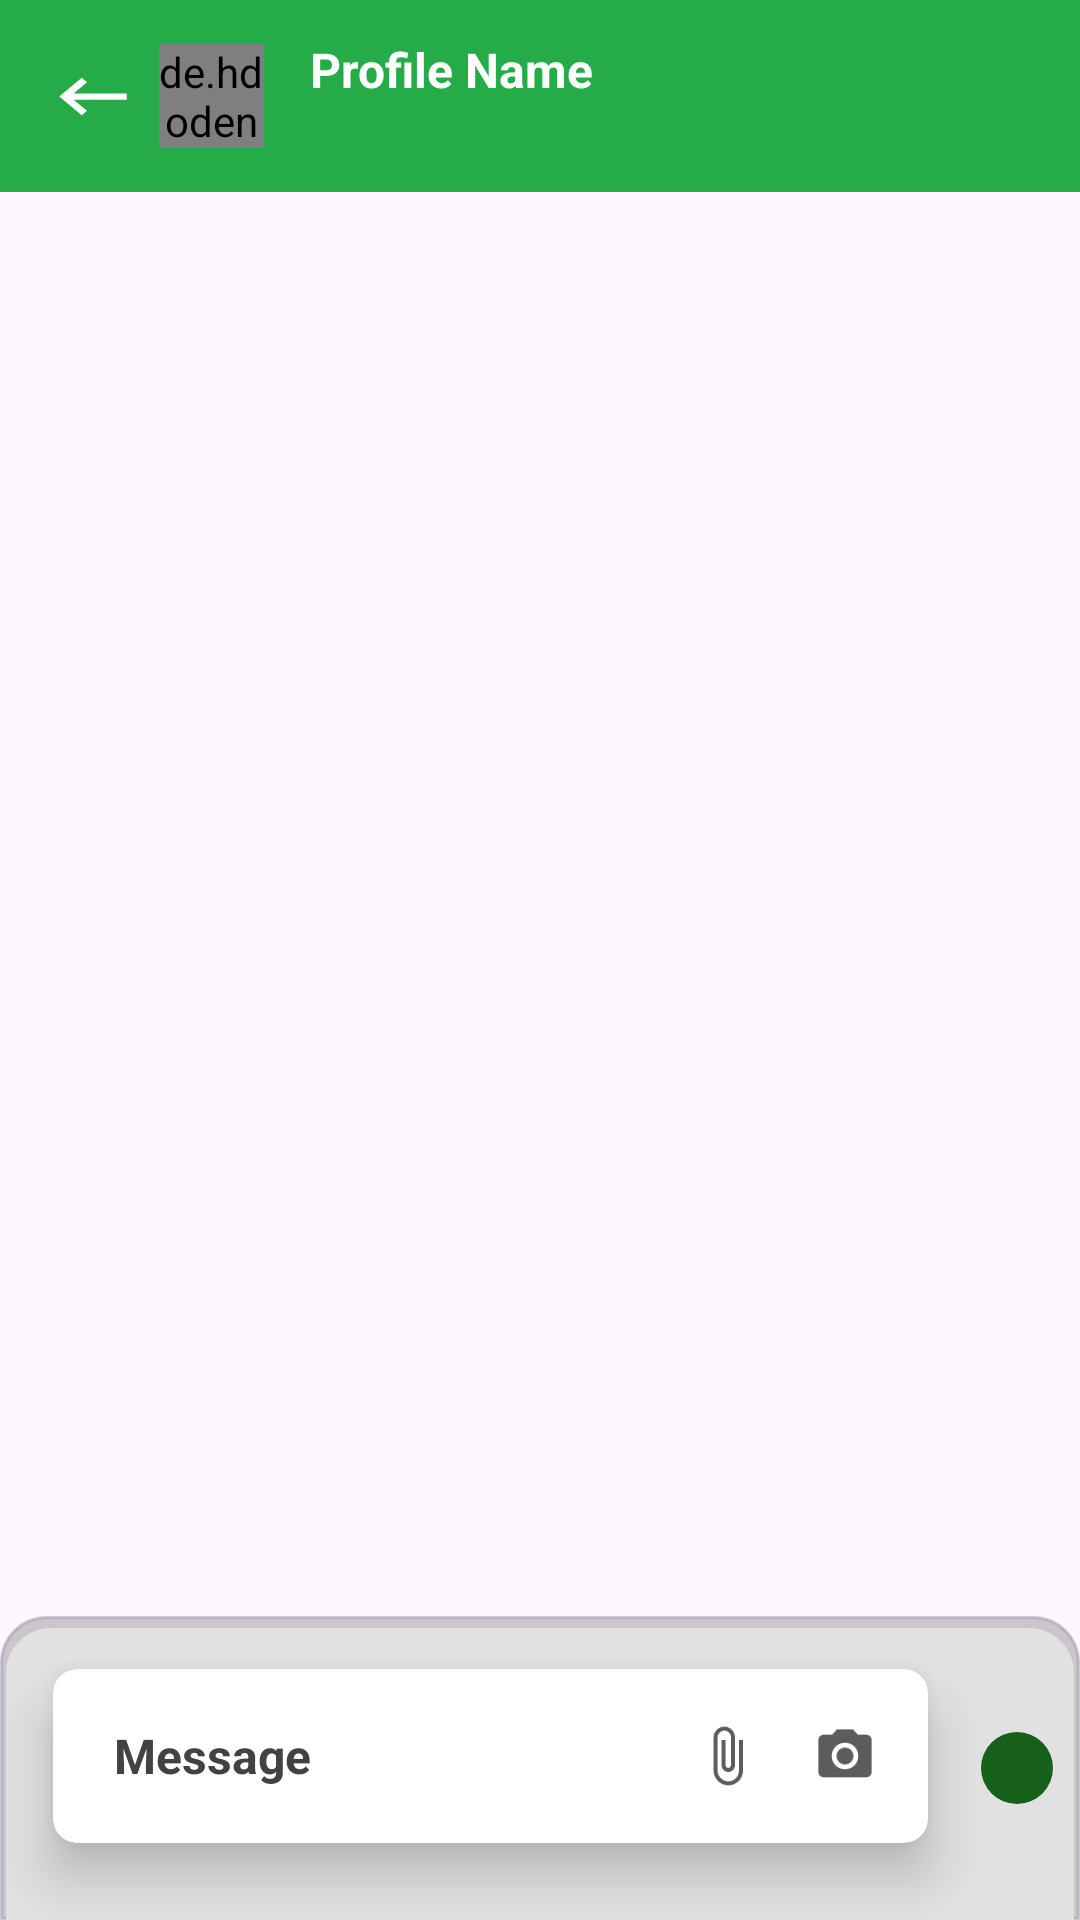

Layout XML and referenced resources for this Android screen:
<!-- AndroidManifest.xml: application theme Theme.RecipeBook -->
<!-- res/layout/activity_chat__open.xml -->
<?xml version="1.0" encoding="utf-8"?>
<androidx.constraintlayout.widget.ConstraintLayout
    xmlns:android="http://schemas.android.com/apk/res/android"
    xmlns:app="http://schemas.android.com/apk/res-auto"
    xmlns:tools="http://schemas.android.com/tools"
    android:id="@+id/firstLayout"
    android:layout_width="match_parent"
    android:layout_height="match_parent"
    tools:context=".ChatOpenActivity">

    <androidx.appcompat.widget.Toolbar
        android:id="@+id/toolbar"
        android:layout_width="match_parent"
        android:layout_height="wrap_content"
        android:background="#25AC49"
        android:minHeight="?attr/actionBarSize"
        android:theme="?attr/actionBarTheme"
        app:layout_constraintTop_toTopOf="parent">

        <LinearLayout
            android:layout_width="wrap_content"
            android:layout_height="wrap_content"
            android:orientation="horizontal">

            <ImageView
                android:id="@+id/backIcon"
                android:layout_width="30dp"
                android:layout_height="40dp"
                android:layout_weight="1"
                android:src="@drawable/back_icon"
                app:tint="@color/white" />

            <de.hdodenhof.circleimageview.CircleImageView
                android:id="@+id/profile01"
                android:layout_width="35dp"
                android:layout_height="35dp"
                android:layout_gravity="center"
                android:layout_marginStart="7dp"
                android:src="@drawable/image_avatar" />

            <LinearLayout
                android:layout_width="match_parent"
                android:layout_height="wrap_content"
                android:layout_gravity="center"
                android:layout_marginLeft="15dp"
                android:orientation="vertical">

                <TextView
                    android:id="@+id/name"
                    android:layout_width="wrap_content"
                    android:layout_height="wrap_content"
                    android:layout_gravity="center"
                    android:gravity="center"
                    android:text="Profile Name"
                    android:textAlignment="center"
                    android:textColor="@color/white"
                    android:textSize="16sp"
                    android:textStyle="bold|normal" />

                <TextView
                    android:id="@+id/status"
                    android:layout_width="wrap_content"
                    android:layout_height="wrap_content"
                    android:text="Online"
                    android:textAlignment="textStart"
                    android:textColor="@color/white"
                    android:textSize="13sp"
                    android:textStyle="bold|normal"
                    android:visibility="invisible" />


            </LinearLayout>

        </LinearLayout>


    </androidx.appcompat.widget.Toolbar>

    <LinearLayout
        android:id="@+id/linear01"
        android:layout_width="match_parent"
        android:layout_height="0dp"
        android:orientation="vertical"
        app:layout_constraintTop_toBottomOf="@id/toolbar"
        app:layout_constraintBottom_toTopOf="@id/linear02">

        <androidx.recyclerview.widget.RecyclerView
            android:id="@+id/recyclerView"
            android:layout_width="match_parent"
            android:layout_height="match_parent"
            android:visibility="visible"
            />


    </LinearLayout>

    <LinearLayout
        android:id="@+id/linear02"
        android:layout_width="match_parent"
        android:layout_height="wrap_content"
        android:background="@drawable/bottom_shape"
        android:orientation="horizontal"
        android:weightSum="2"
        app:layout_constraintBottom_toBottomOf="parent">

        <androidx.cardview.widget.CardView
            android:layout_width="match_parent"
            android:layout_height="wrap_content"
            android:layout_marginStart="5dp"
            android:layout_marginEnd="5dp"
            android:layout_marginBottom="8dp"
            android:layout_weight="2"
            android:padding="10dp"
            app:cardCornerRadius="8dp"
            app:cardElevation="10dp"
            app:cardUseCompatPadding="true">

            <LinearLayout
                android:layout_width="match_parent"
                android:layout_height="wrap_content"
                android:baselineAligned="false"
                android:orientation="horizontal"
                android:padding="8dp">

                <LinearLayout
                    android:layout_width="match_parent"
                    android:layout_height="match_parent"
                    android:layout_gravity="center"
                    android:layout_weight="1"
                    android:gravity="center"
                    android:orientation="vertical">

                    <EditText
                        android:id="@+id/messageBox"
                        android:layout_width="match_parent"
                        android:layout_height="wrap_content"
                        android:layout_marginStart="5dp"
                        android:background="@android:color/transparent"
                        android:gravity="start"
                        android:hint="Message"
                        android:padding="5dp"
                        android:paddingStart="5dp"
                        android:paddingEnd="1dp"
                        android:textColorHint="#424242"
                        android:textSize="16sp"
                        android:textStyle="bold" />
                </LinearLayout>

                <ImageView
                    android:id="@+id/attachment"
                    android:layout_width="match_parent"
                    android:layout_height="match_parent"
                    android:layout_weight="3"
                    android:padding="9dp"
                    android:src="@drawable/attach_icon"
                    app:tint="#5C5C5C" />

                <ImageView
                    android:id="@+id/camera"
                    android:layout_width="match_parent"
                    android:layout_height="match_parent"
                    android:layout_weight="3"
                    android:padding="9dp"
                    android:src="@drawable/camera_icon"
                    app:tint="#5C5C5C" />


            </LinearLayout>


        </androidx.cardview.widget.CardView>

        <ImageView
            android:id="@+id/send"
            android:layout_width="wrap_content"
            android:layout_height="wrap_content"
            android:layout_gravity="center"
            android:layout_marginEnd="9dp"
            android:background="@drawable/rectangle"
            android:backgroundTint="#17601A"
            android:padding="12dp"
            android:src="@drawable/send_icon"
            app:tint="@color/white" />


    </LinearLayout>

</androidx.constraintlayout.widget.ConstraintLayout>
<!-- resources referenced by this layout -->
<resources>
  <color name="white">#FFFFFFFF</color>
  <!-- drawable attach_icon (drawable) -->
  <?xml version="1.0" encoding="utf-8"?>
  <vector android:autoMirrored="true" android:height="24dp"
      android:tint="#000000" android:viewportHeight="24"
      android:viewportWidth="24" android:width="24dp" xmlns:android="http://schemas.android.com/apk/res/android">
      <path android:fillColor="@android:color/white" android:pathData="M16.5,6v11.5c0,2.21 -1.79,4 -4,4s-4,-1.79 -4,-4V5c0,-1.38 1.12,-2.5 2.5,-2.5s2.5,1.12 2.5,2.5v10.5c0,0.55 -0.45,1 -1,1s-1,-0.45 -1,-1V6H10v9.5c0,1.38 1.12,2.5 2.5,2.5s2.5,-1.12 2.5,-2.5V5c0,-2.21 -1.79,-4 -4,-4S7,2.79 7,5v12.5c0,3.04 2.46,5.5 5.5,5.5s5.5,-2.46 5.5,-5.5V6h-1.5z"/>
  </vector>
  <!-- drawable back_icon (drawable) -->
  <vector android:autoMirrored="true" android:height="20dp"
      android:tint="#FFFFFF" android:viewportHeight="24"
      android:viewportWidth="24" android:width="24dp" xmlns:android="http://schemas.android.com/apk/res/android">
      <path android:fillColor="@android:color/white" android:pathData="M21,11H6.83l3.58,-3.59L9,6l-6,6 6,6 1.41,-1.41L6.83,13H21z"/>
  </vector>
  <!-- drawable bottom_shape (drawable) -->
  <?xml version="1.0" encoding="utf-8"?>
  <layer-list
      xmlns:android="http://schemas.android.com/apk/res/android">
      <item>
          <shape android:layout_width="wrap_content">
              <solid android:color="#33000000" />
              <corners
                  android:topLeftRadius="15dp"
                  android:topRightRadius="15dp" />
              <stroke android:width="1dp"
                  android:color="#6A8A8A98"/>
  
          </shape>
  
      </item>
      <item
          android:right="2dp"
          android:left="2dp"
          android:top="4dp"
          >
          <shape>
              <solid android:color="#E1E1E1"/>
              <corners android:topRightRadius="15dp"
                  android:topLeftRadius="15dp"/>
  
          </shape>
  
      </item>
  
  </layer-list>
  <!-- drawable camera_icon (drawable) -->
  <?xml version="1.0" encoding="utf-8"?>
  <vector android:autoMirrored="true" android:height="24dp"
      android:tint="#000000" android:viewportHeight="24"
      android:viewportWidth="24" android:width="24dp" xmlns:android="http://schemas.android.com/apk/res/android">
      <path android:fillColor="@android:color/white" android:pathData="M12,12m-3.2,0a3.2,3.2 0,1 1,6.4 0a3.2,3.2 0,1 1,-6.4 0"/>
      <path android:fillColor="@android:color/white" android:pathData="M9,2L7.17,4L4,4c-1.1,0 -2,0.9 -2,2v12c0,1.1 0.9,2 2,2h16c1.1,0 2,-0.9 2,-2L22,6c0,-1.1 -0.9,-2 -2,-2h-3.17L15,2L9,2zM12,17c-2.76,0 -5,-2.24 -5,-5s2.24,-5 5,-5 5,2.24 5,5 -2.24,5 -5,5z"/>
  </vector>
  <!-- drawable image_avatar: jpeg bitmap (drawable, 1908 bytes) -->
  <!-- drawable rectangle (drawable) -->
  <?xml version="1.0" encoding="utf-8"?>
  <shape xmlns:android="http://schemas.android.com/apk/res/android"
      android:shape="rectangle">
      <solid
          android:color="#FFFFFF"
          />
  
      <corners
          android:radius="12dp" />
  
  
  </shape>
  <style name="Theme.RecipeBook" parent="Base.Theme.RecipeBook" />
  <style name="Base.Theme.RecipeBook" parent="Theme.Material3.DayNight.NoActionBar">
          
          
  
          <item name="android:statusBarColor" tools:targetApi="l">@color/green</item>
      </style>
  <color name="green">#34A853</color>
</resources>
